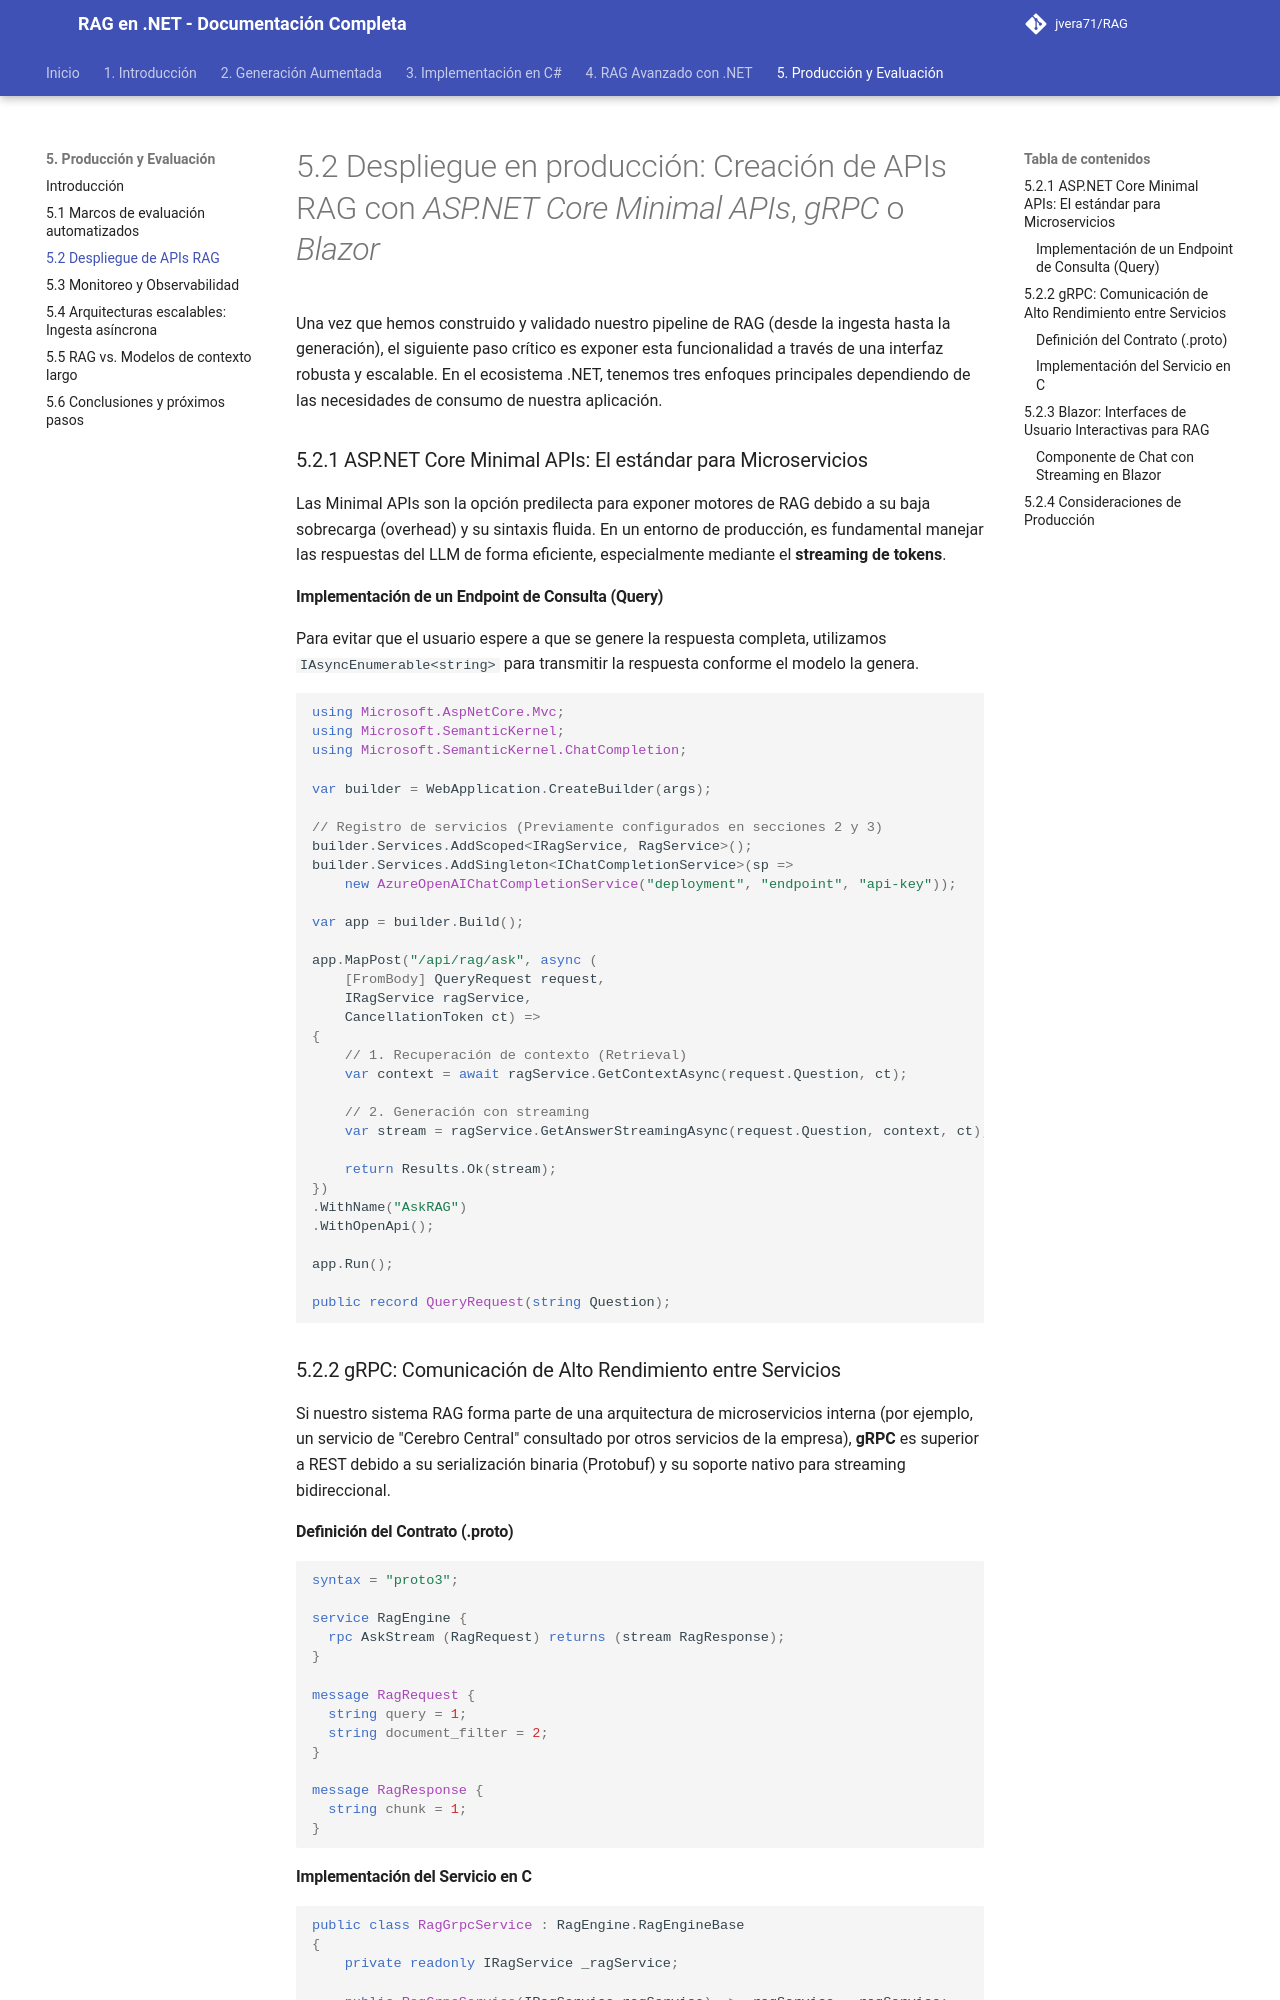

repository: jvera71/RAG · page: 5._Puesta_en_Producción_Evaluación_y_Futuro/5.2_Despliegue_en_producción_Creación_de_APIs_RAG_con_ASP.NET_Core_Minimal_APIs/index.html · generator: mkdocs

# 5.2 Despliegue en producción: Creación de APIs RAG con *ASP.NET Core Minimal APIs*, *gRPC* o *Blazor*

Una vez que hemos construido y validado nuestro pipeline de RAG (desde la ingesta hasta la generación), el siguiente paso crítico es exponer esta funcionalidad a través de una interfaz robusta y escalable. En el ecosistema .NET, tenemos tres enfoques principales dependiendo de las necesidades de consumo de nuestra aplicación.

### 5.2.1 ASP.NET Core Minimal APIs: El estándar para Microservicios

Las Minimal APIs son la opción predilecta para exponer motores de RAG debido a su baja sobrecarga (overhead) y su sintaxis fluida. En un entorno de producción, es fundamental manejar las respuestas del LLM de forma eficiente, especialmente mediante el **streaming de tokens**.

#### Implementación de un Endpoint de Consulta (Query)
Para evitar que el usuario espere a que se genere la respuesta completa, utilizamos `IAsyncEnumerable<string>` para transmitir la respuesta conforme el modelo la genera.

```csharp
using Microsoft.AspNetCore.Mvc;
using Microsoft.SemanticKernel;
using Microsoft.SemanticKernel.ChatCompletion;

var builder = WebApplication.CreateBuilder(args);

// Registro de servicios (Previamente configurados en secciones 2 y 3)
builder.Services.AddScoped<IRagService, RagService>();
builder.Services.AddSingleton<IChatCompletionService>(sp => 
    new AzureOpenAIChatCompletionService("deployment", "endpoint", "api-key"));

var app = builder.Build();

app.MapPost("/api/rag/ask", async (
    [FromBody] QueryRequest request, 
    IRagService ragService,
    CancellationToken ct) =>
{
    // 1. Recuperación de contexto (Retrieval)
    var context = await ragService.GetContextAsync(request.Question, ct);

    // 2. Generación con streaming
    var stream = ragService.GetAnswerStreamingAsync(request.Question, context, ct);

    return Results.Ok(stream);
})
.WithName("AskRAG")
.WithOpenApi();

app.Run();

public record QueryRequest(string Question);
```

### 5.2.2 gRPC: Comunicación de Alto Rendimiento entre Servicios

Si nuestro sistema RAG forma parte de una arquitectura de microservicios interna (por ejemplo, un servicio de "Cerebro Central" consultado por otros servicios de la empresa), **gRPC** es superior a REST debido a su serialización binaria (Protobuf) y su soporte nativo para streaming bidireccional.

#### Definición del Contrato (.proto)
```proto
syntax = "proto3";

service RagEngine {
  rpc AskStream (RagRequest) returns (stream RagResponse);
}

message RagRequest {
  string query = 1;
  string document_filter = 2;
}

message RagResponse {
  string chunk = 1;
}
```
